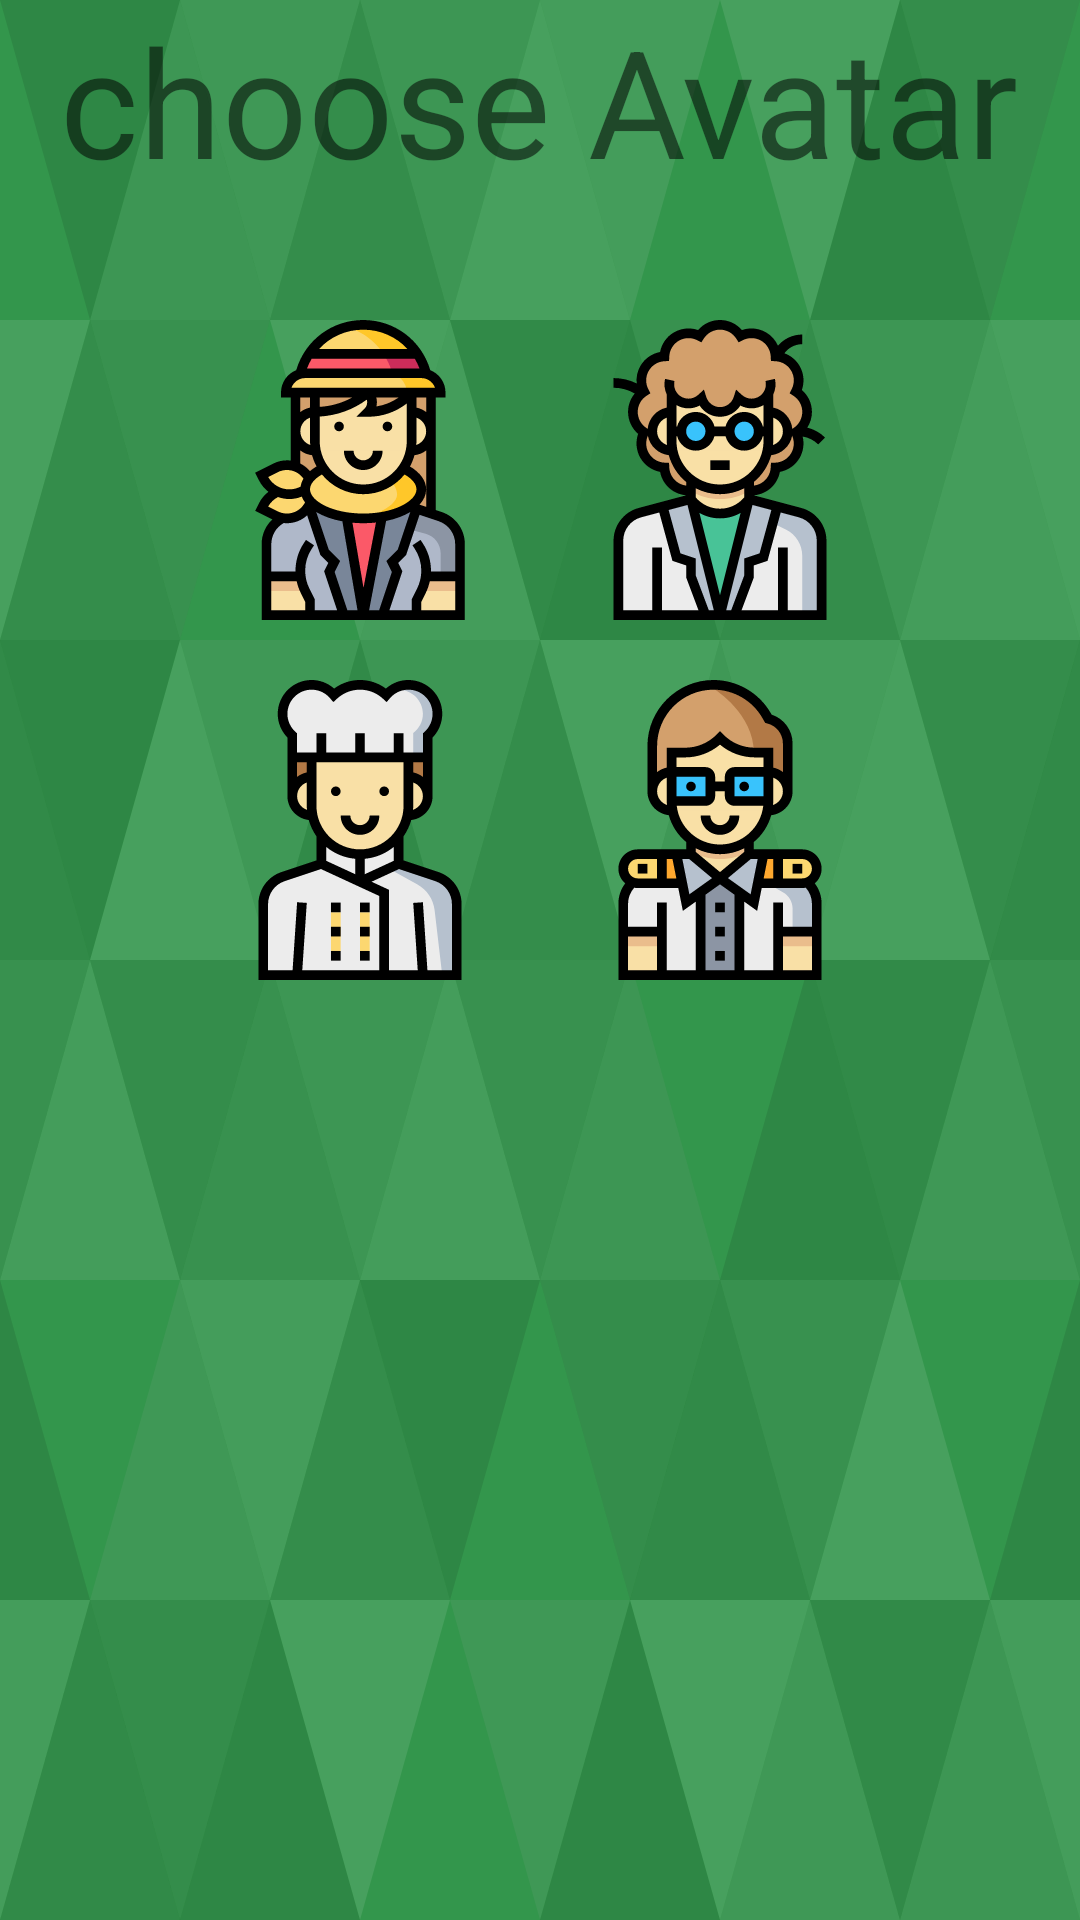

Layout XML and referenced resources for this Android screen:
<!-- AndroidManifest.xml: application theme Theme.WarGameBasic -->
<!-- res/layout/activity_avatar.xml -->
<?xml version="1.0" encoding="utf-8"?>
<RelativeLayout xmlns:android="http://schemas.android.com/apk/res/android"
    xmlns:app="http://schemas.android.com/apk/res-auto"
    xmlns:tools="http://schemas.android.com/tools"
    android:layout_width="match_parent"
    android:layout_height="match_parent"
    android:background="@drawable/ic_large_triangles"
    tools:context=".activities.AvatarActivity">

    <TextView
        android:id="@+id/avatar_LBL_title"

        android:layout_width="wrap_content"
        android:layout_height="wrap_content"

        android:text="choose Avatar"
        android:layout_centerHorizontal="true"
        android:textSize="50sp"
        />

    <GridLayout xmlns:android="http://schemas.android.com/apk/res/android"
        xmlns:tools="http://schemas.android.com/tools"
        android:layout_width="wrap_content"
        android:layout_height="wrap_content"
        android:columnCount="2"
        android:rowCount="2"
        android:layout_centerInParent="true"
        android:orientation="horizontal"
        android:layout_below="@+id/avatar_LBL_title"
        android:layout_margin="30dp"
        tools:context=".GridXMLActivity" >
        <ImageButton
            android:id="@+id/avatar_BTN_character1"

            android:layout_height="100dp"
            android:layout_width="100dp"
            android:layout_gravity="start|top"
            android:layout_margin="10dp"

            android:background="@drawable/ic_character_1"
            android:text="Button" />

        <ImageButton
            android:id="@+id/avatar_BTN_character2"

            android:layout_height="100dp"
            android:layout_width="100dp"
            android:layout_margin="10dp"

            android:background="@drawable/ic_character_2"
            android:layout_gravity="start|top"
            android:text="Button" />

        <ImageButton
            android:id="@+id/avatar_BTN_character3"

            android:layout_height="100dp"
            android:layout_width="100dp"
            android:layout_margin="10dp"

            android:background="@drawable/ic_character_3"
            android:layout_gravity="start|top"
            android:text="Button" />

        <ImageButton
            android:id="@+id/avatar_BTN_character4"

            android:layout_height="100dp"
            android:layout_width="100dp"
            android:layout_margin="10dp"

            android:background="@drawable/ic_character_4"
            android:layout_gravity="start|top"
            android:text="Button" />

    </GridLayout>

</RelativeLayout>
<!-- resources referenced by this layout -->
<resources>
  <!-- drawable ic_character_1: vector/xml drawable (drawable, 8713 chars, omitted) -->
  <!-- drawable ic_character_2: vector/xml drawable (drawable, 7904 chars, omitted) -->
  <!-- drawable ic_character_3: vector/xml drawable (drawable, 4700 chars, omitted) -->
  <!-- drawable ic_character_4: vector/xml drawable (drawable, 6030 chars, omitted) -->
  <!-- drawable ic_large_triangles: vector/xml drawable (drawable, 8634 chars, omitted) -->
  <style name="Theme.WarGameBasic" parent="Theme.MaterialComponents.DayNight.DarkActionBar">
          
          <item name="colorPrimary">@color/purple_500</item>
          <item name="colorPrimaryVariant">@color/purple_700</item>
          <item name="colorOnPrimary">@color/white</item>
          
          <item name="colorSecondary">@color/teal_200</item>
          <item name="colorSecondaryVariant">@color/teal_700</item>
          <item name="colorOnSecondary">@color/black</item>
          
          <item name="android:statusBarColor" tools:targetApi="l">?attr/colorPrimaryVariant</item>
          
      </style>
  <color name="purple_500">#FF6200EE</color>
  <color name="purple_700">#FF3700B3</color>
  <color name="white">#FFFFFFFF</color>
  <color name="teal_200">#FF03DAC5</color>
  <color name="teal_700">#FF018786</color>
  <color name="black">#FF000000</color>
</resources>
